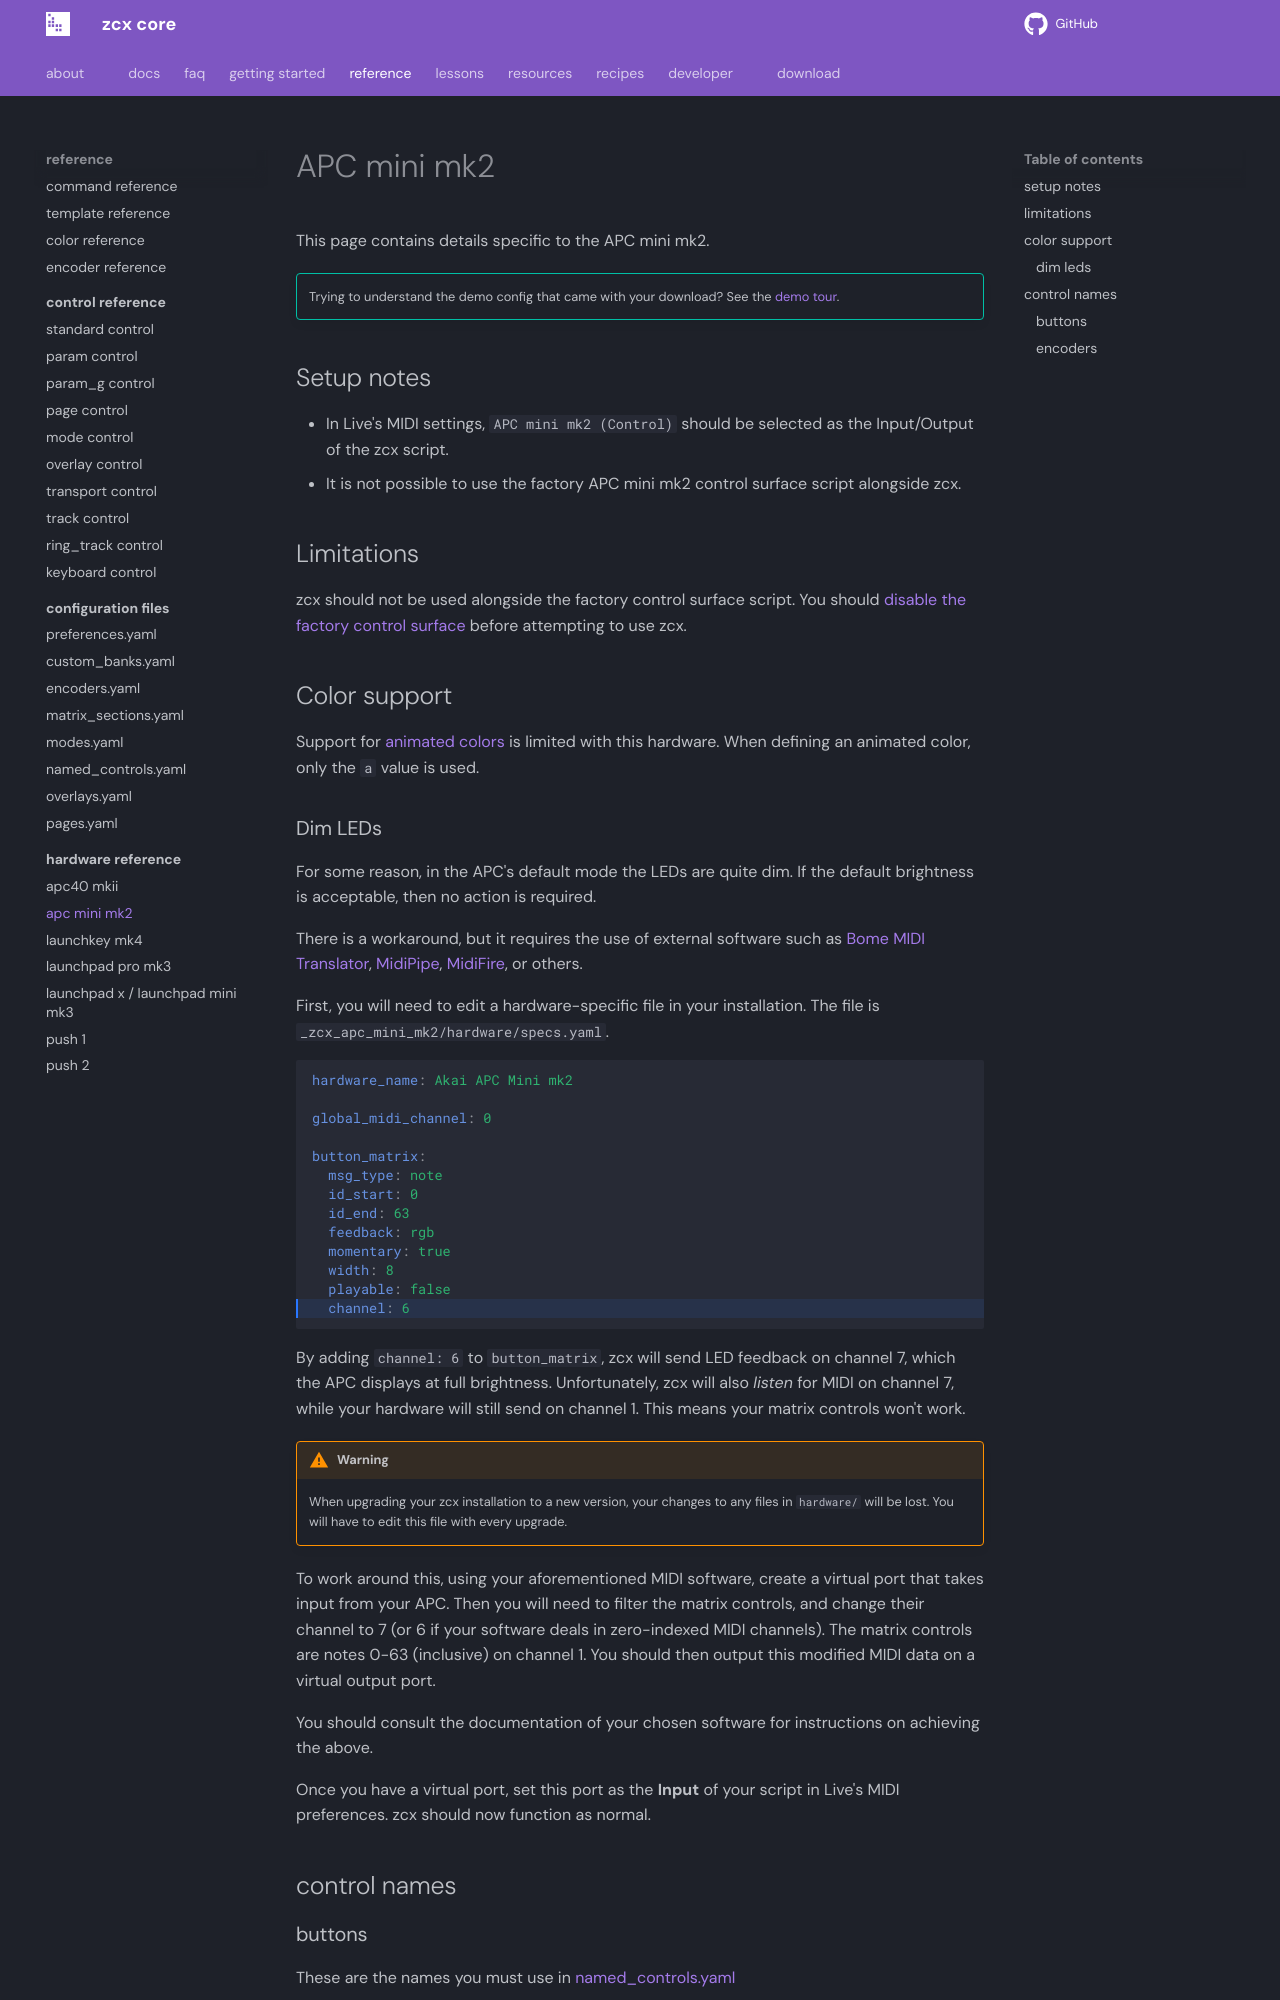

repository: odisfm/zcx-core · page: preview/reference/hardware/apc-mini-mk2/index.html · generator: mkdocs

---
title: APC mini mkII
---

## Limitations

zcx should not be used alongside the factory control surface script.
You should [disable the factory control surface](https://help.ableton.com/hc/en-us/articles/209774285-Using-Control-Surfaces) before attempting to use zcx.

## Color support

Support for [animated colors](../color.md#animated-colors) is limited with this hardware.
When defining an animated color, only the `a` value is used.

### Dim LEDs

For some reason, in the APC's default mode the LEDs are quite dim. If the default brightness is acceptable, then no action is required.

There is a workaround, but it requires the use of external software such as [Bome MIDI Translator](https://www.bome.com/products/miditranslator), [MidiPipe](https://midipipe.en.softonic.com/mac), [MidiFire](https://audeonic.com/midifire/), or others.

First, you will need to edit a hardware-specific file in your installation.
The file is `_zcx_apc_mini_mk2/hardware/specs.yaml`.

```yaml hl_lines="13"
hardware_name: Akai APC Mini mk2

global_midi_channel: 0

button_matrix:
  msg_type: note
  id_start: 0
  id_end: 63
  feedback: rgb
  momentary: true
  width: 8
  playable: false
  channel: 6
```

By adding `channel: 6` to `button_matrix`, zcx will send LED feedback on channel 7, which the APC displays at full brightness. Unfortunately, zcx will also _listen_ for MIDI on channel 7, while your hardware will still send on channel 1. This means your matrix controls won't work.

!!! warning
    When upgrading your zcx installation to a new version, your changes to any files in `hardware/` will be lost. You will have to edit this file with every upgrade.

To work around this, using your aforementioned MIDI software, create a virtual port that takes input from your APC. 
Then you will need to filter the matrix controls, and change their channel to 7 (or 6 if your software deals in zero-indexed MIDI channels). 
The matrix controls are notes 0-63 (inclusive) on channel 1. You should then output this modified MIDI data on a virtual output port.

You should consult the documentation of your chosen software for instructions on achieving the above.

Once you have a virtual port, set this port as the **Input** of your script in Live's MIDI preferences. zcx should now function as normal.

## control names
